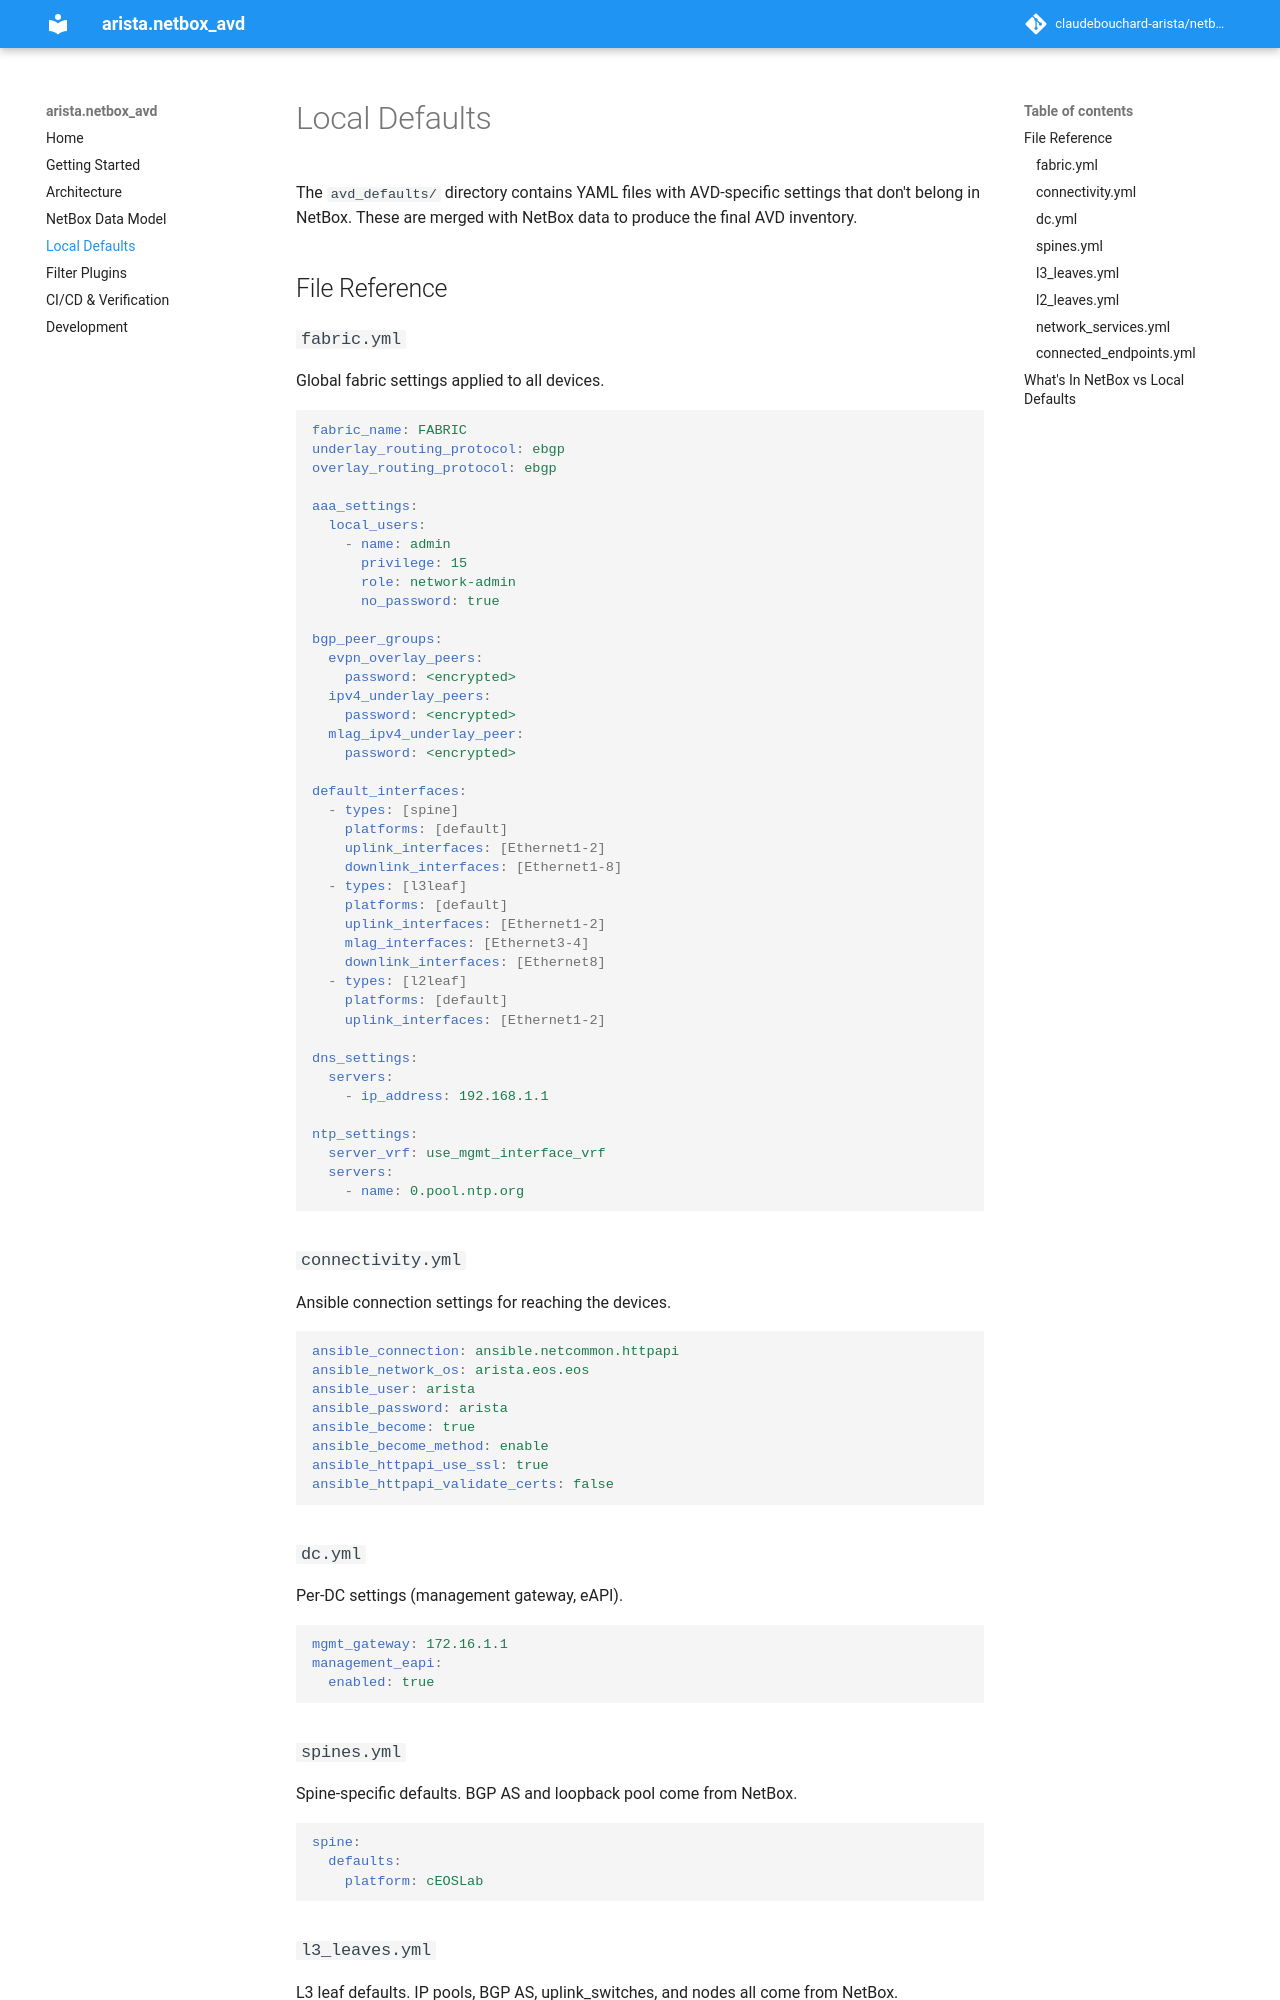

repository: claudebouchard-arista/netbox_to_ansible_AVD · page: local-defaults/index.html · generator: mkdocs

# Local Defaults

The `avd_defaults/` directory contains YAML files with AVD-specific settings that don't belong in NetBox. These are merged with NetBox data to produce the final AVD inventory.

## File Reference

### `fabric.yml`

Global fabric settings applied to all devices.

```yaml
fabric_name: FABRIC
underlay_routing_protocol: ebgp
overlay_routing_protocol: ebgp

aaa_settings:
  local_users:
    - name: admin
      privilege: 15
      role: network-admin
      no_password: true

bgp_peer_groups:
  evpn_overlay_peers:
    password: <encrypted>
  ipv4_underlay_peers:
    password: <encrypted>
  mlag_ipv4_underlay_peer:
    password: <encrypted>

default_interfaces:
  - types: [spine]
    platforms: [default]
    uplink_interfaces: [Ethernet1-2]
    downlink_interfaces: [Ethernet1-8]
  - types: [l3leaf]
    platforms: [default]
    uplink_interfaces: [Ethernet1-2]
    mlag_interfaces: [Ethernet3-4]
    downlink_interfaces: [Ethernet8]
  - types: [l2leaf]
    platforms: [default]
    uplink_interfaces: [Ethernet1-2]

dns_settings:
  servers:
    - ip_address: 192.168.1.1

ntp_settings:
  server_vrf: use_mgmt_interface_vrf
  servers:
    - name: 0.pool.ntp.org
```

### `connectivity.yml`

Ansible connection settings for reaching the devices.

```yaml
ansible_connection: ansible.netcommon.httpapi
ansible_network_os: arista.eos.eos
ansible_user: arista
ansible_password: arista
ansible_become: true
ansible_become_method: enable
ansible_httpapi_use_ssl: true
ansible_httpapi_validate_certs: false
```

### `dc.yml`

Per-DC settings (management gateway, eAPI).

```yaml
mgmt_gateway: 172.16.1.1
management_eapi:
  enabled: true
```

### `spines.yml`

Spine-specific defaults. BGP AS and loopback pool come from NetBox.

```yaml
spine:
  defaults:
    platform: cEOSLab
```

### `l3_leaves.yml`

L3 leaf defaults. IP pools, BGP AS, uplink_switches, and nodes all come from NetBox.

```yaml
l3leaf:
  defaults:
    platform: cEOSLab
    loopback_ipv4_offset: 2
    virtual_router_mac_address: 00:1c:73:00:00:99
    spanning_tree_priority: 4096
    spanning_tree_mode: mstp
```
